Dataset: handwriting_shape (GitHub, Capybara92/python_study). Classes: circle, rectangle, triangle.

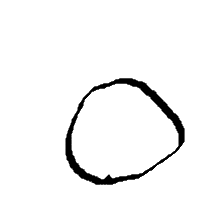
Label: circle

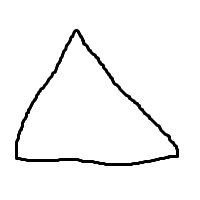
Label: triangle

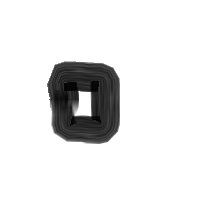
Label: rectangle

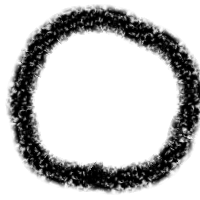
Label: circle

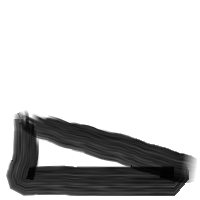
Label: triangle

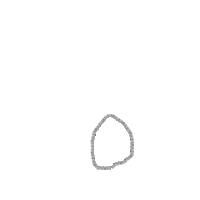
Label: circle
